9-way image classification set "pr" from GitHub (ndrpscl/MNetv3); label vocabulary: butterhead lettuce, crisphead lettuce, curly lettuce, iceberg lettuce, lollo lettuce, looseleaf lettuce, oak leaf lettuce, red leaf lettuce, romaine lettuce.

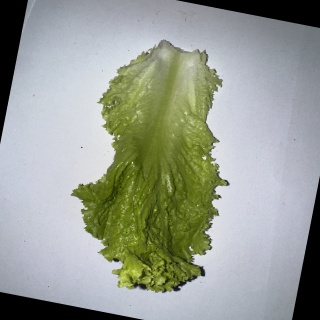
Label: curly lettuce

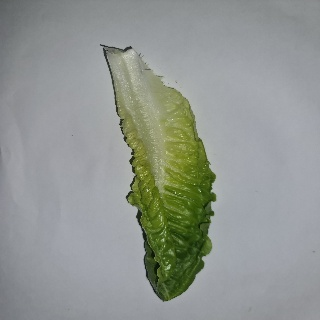
Label: romaine lettuce

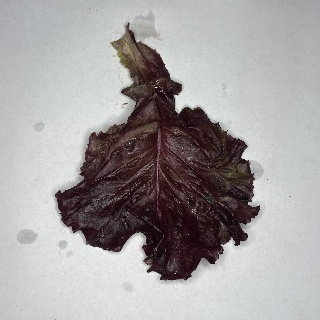
Label: red leaf lettuce

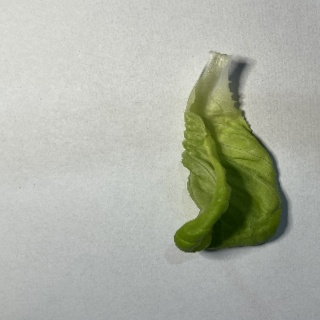
Label: butterhead lettuce

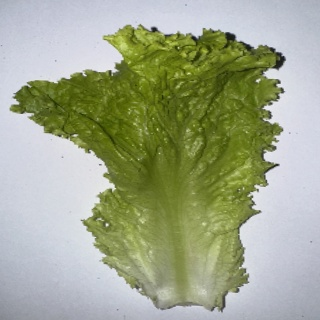
Label: looseleaf lettuce

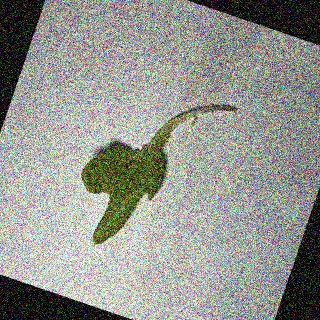
Label: oak leaf lettuce
